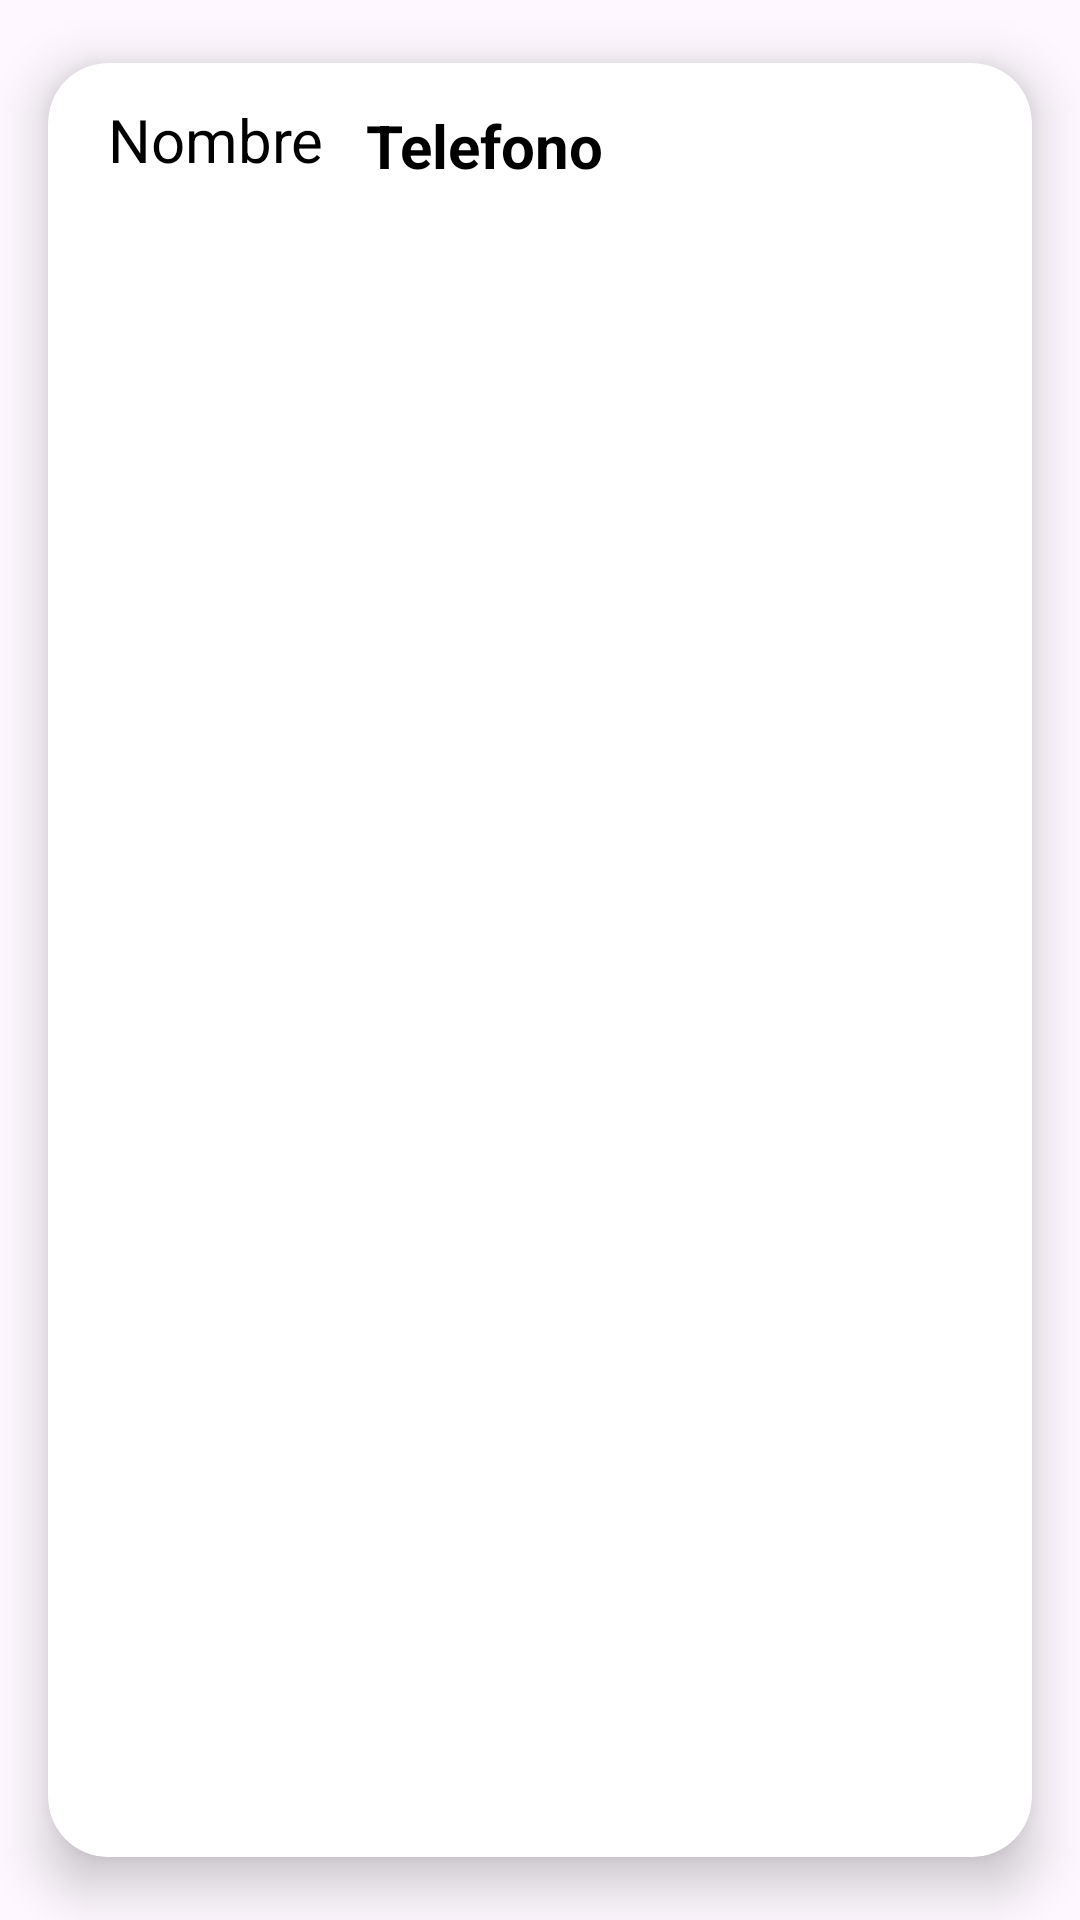

Produce the Android XML layout that renders to this screen, including the resource entries it uses.
<!-- AndroidManifest.xml: application theme Theme.Examen_Ramiro -->
<!-- res/layout/recyclercontactos.xml -->
<?xml version="1.0" encoding="utf-8"?>
<androidx.cardview.widget.CardView xmlns:android="http://schemas.android.com/apk/res/android"
    xmlns:app="http://schemas.android.com/apk/res-auto"
    xmlns:tools="http://schemas.android.com/tools"
    android:layout_width="match_parent"
    android:layout_height="wrap_content"
    tools:context=".recyclercontactos"
    android:animateLayoutChanges="true"
    app:cardCornerRadius="20dp"
    app:cardElevation="10dp"
    app:cardUseCompatPadding="true"
    android:background="@color/white">
    <LinearLayout
        android:layout_width="match_parent"
        android:layout_height="wrap_content"
        android:animateLayoutChanges="true"
        android:orientation="vertical">
        <RelativeLayout
            android:layout_width="match_parent"
            android:layout_height="wrap_content"
            android:animateLayoutChanges="true"
            android:padding="10dp">
            <TextView
                android:id="@+id/textnombre"
                android:layout_width="wrap_content"
                android:layout_height="wrap_content"
                android:text="Nombre"
                android:textSize="20sp"
                android:textColor="@color/black"
                android:animateLayoutChanges="true"
                android:layout_centerVertical="true"
                android:layout_alignParentStart="true"
                android:layout_alignParentLeft="true"
                android:layout_marginStart="10dp"
                android:layout_marginEnd="10dp"
                />
            <RelativeLayout
                android:id="@+id/rvcarro"
                android:layout_width="match_parent"
                android:layout_height="wrap_content"
                android:layout_alignParentTop="true"
                android:layout_marginStart="4dp"
                android:layout_marginTop="4dp"
                android:layout_toEndOf="@id/textnombre"
                android:layout_toRightOf="@id/textnombre"
                android:orientation="vertical">
                <TextView
                    android:id="@+id/texttelefono"
                    android:layout_width="wrap_content"
                    android:layout_height="wrap_content"
                    android:text="Telefono"
                    android:textSize="20sp"
                    android:textColor="@color/black"
                    android:textStyle="bold"/>
            </RelativeLayout>
        </RelativeLayout>
    </LinearLayout>
</androidx.cardview.widget.CardView>
<!-- resources referenced by this layout -->
<resources>
  <style name="Theme.Examen_Ramiro" parent="Base.Theme.Examen_Ramiro" />
  <style name="Base.Theme.Examen_Ramiro" parent="Theme.Material3.DayNight.NoActionBar">
          
          
      </style>
  <!-- not gathered from this repository: default colours our renderer supplied (Android Studio template values) -->
  <color name="black">#FF000000</color>
  <color name="white">#FFFFFFFF</color>
</resources>
